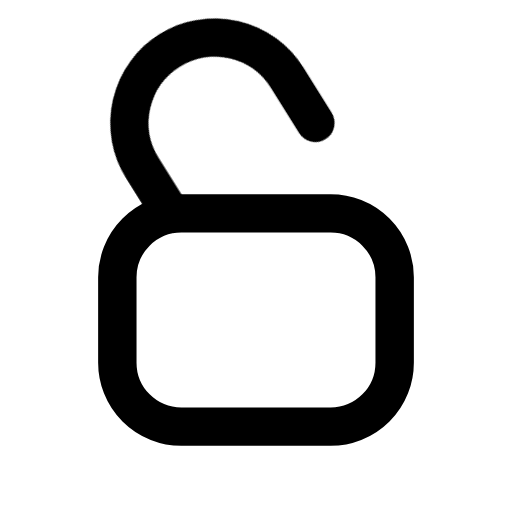
t = 0.00 s
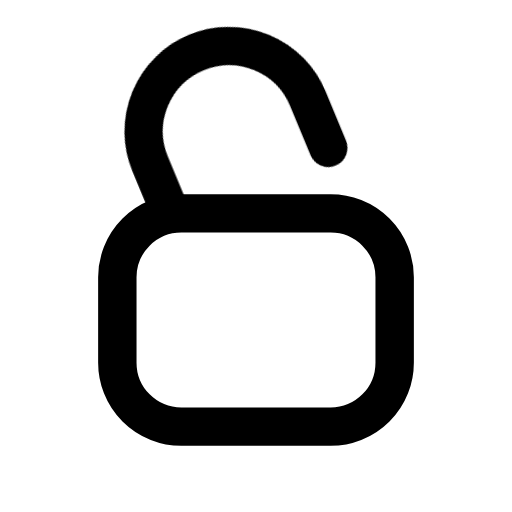
t = 0.35 s
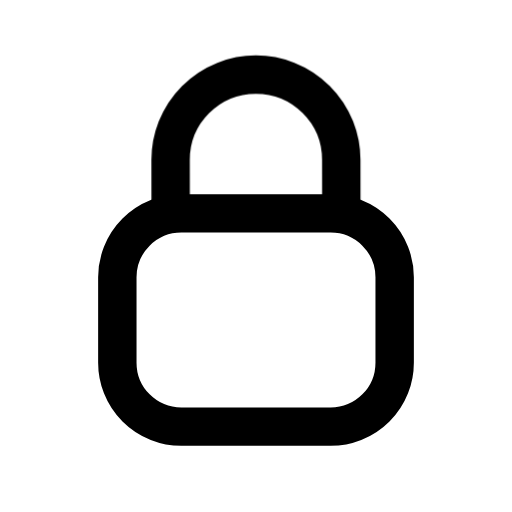
t = 0.70 s
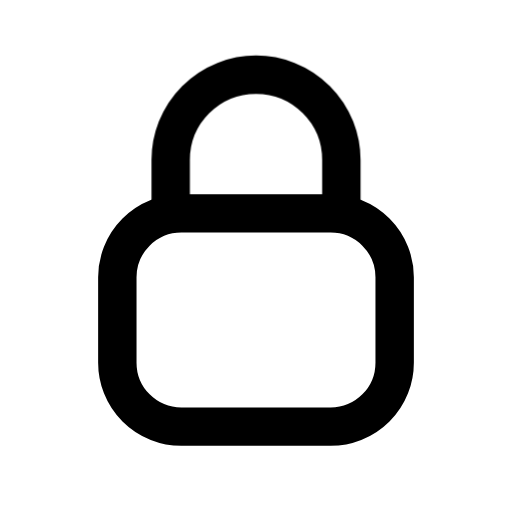
t = 1.06 s
t = 1.41 s: frame unchanged from t = 1.06 s, image omitted
t = 1.76 s: frame unchanged from t = 1.06 s, image omitted

The animated SVG that drew these frames (rendered in a browser with its animation timeline set to each time). Animation: 11 CSS @keyframes rules; one cycle of 2.11 s, repeats indefinitely.

<svg width="24" height="24" viewBox="0 0 24 24" fill="none" stroke="currentColor" stroke-width="1.8" stroke-linecap="round" stroke-linejoin="round" class="margin-icon" role="img" aria-hidden="false" aria-label="Lock" focusable="false" data-animate="true" data-paused="false"><title>Lock</title>
<style>
/* Margin Editorial Geometry — import once at your app root. */
.margin-icon {
  display: inline-block;
  flex-shrink: 0;
  vertical-align: middle;
}
.margin-icon [class^="margin-"],
.margin-icon [class*=" margin-"] {
  transform-box: view-box;
  transform-origin: 12px 12px;
}
.margin-icon .margin-page {
  opacity: 0;
}
.margin-icon[data-animate="true"] .margin-eq-bar {
  animation: margin-equalize 1.15s ease-in-out infinite alternate;
}
.margin-icon[data-animate="true"] .margin-eq-bar-1 {
  animation-duration: 1.15s;
  animation-delay: -0.35s;
}
.margin-icon[data-animate="true"] .margin-eq-bar-2 {
  animation-duration: 0.87s;
  animation-delay: -0.55s;
}
.margin-icon[data-animate="true"] .margin-eq-bar-3 {
  animation-duration: 1.31s;
  animation-delay: -0.8s;
}
.margin-icon[data-animate="true"] .margin-eq-bar-4 {
  animation-duration: 0.97s;
  animation-delay: -0.18s;
}
.margin-icon[data-animate="true"] .margin-settle {
  animation: margin-settle 360ms ease-out both;
}
.margin-icon[data-animate="true"] .margin-pulse {
  animation: margin-pulse 420ms ease-in-out both;
}
.margin-icon[data-animate="true"] .margin-swing {
  transform-origin: 12px 5px;
  animation: margin-swing 540ms ease-in-out both;
}
.margin-icon[data-animate="true"] .margin-space-left {
  animation: margin-space-left 720ms ease-in-out both;
}
.margin-icon[data-animate="true"] .margin-space-right {
  animation: margin-space-right 720ms ease-in-out both;
}
.margin-icon[data-animate="true"] .margin-aperture {
  animation: margin-aperture 480ms ease-out both;
}
.margin-icon[data-animate="true"] .margin-send {
  animation: margin-send 760ms ease-in-out both;
}
.margin-icon[data-animate="true"] .margin-shackle {
  transform-origin: 8px 10px;
  animation: margin-shackle 720ms ease-in-out both;
}
.margin-icon[data-animate="true"] .margin-page {
  transform-origin: 12px 13px;
  animation: margin-page 900ms ease-in-out both;
}
.margin-icon[data-animate="true"] .margin-draw {
  animation: margin-draw 360ms ease-out both;
}
/* Explicit pausing returns a legible, static glyph. */
.margin-icon[data-paused="true"] *,
.margin-icon[data-motion="off"] *,
[data-margin-motion="off"] .margin-icon * {
  animation: none !important;
}
@keyframes margin-equalize {
  from {
    transform: scaleY(0.65);
  }
  to {
    transform: scaleY(1.12);
  }
}
@keyframes margin-settle {
  from {
    transform: translateY(-1px);
  }
  to {
    transform: translateY(0);
  }
}
@keyframes margin-pulse {
  0%,
  100% {
    transform: scale(1);
  }
  45% {
    transform: scale(1.07);
  }
}
@keyframes margin-swing {
  0%,
  100% {
    transform: rotate(0);
  }
  25% {
    transform: rotate(-7deg);
  }
  65% {
    transform: rotate(5deg);
  }
}
@keyframes margin-space-left {
  0%,
  12% {
    transform: translateX(-3.2px) scale(0.68);
  }
  100% {
    transform: translateX(0) scale(1);
  }
}
@keyframes margin-space-right {
  0%,
  12% {
    transform: translateX(3.2px) scale(0.68);
  }
  100% {
    transform: translateX(0) scale(1);
  }
}
@keyframes margin-aperture {
  from {
    transform: rotate(-9deg) scale(0.97);
  }
  to {
    transform: rotate(0) scale(1);
  }
}
@keyframes margin-send {
  0%,
  100% {
    transform: translate(0, 0) scale(1);
    opacity: 1;
  }
  70% {
    transform: translate(12px, -12px) scale(0.12);
    opacity: 0;
  }
  71% {
    transform: translate(0, 0) scale(1);
    opacity: 0;
  }
}
@keyframes margin-shackle {
  0%,
  18% {
    transform: rotate(-32deg);
  }
  100% {
    transform: rotate(0);
  }
}
@keyframes margin-page {
  0% {
    transform: scaleX(1) skewY(0deg);
    opacity: 0;
  }
  12% {
    transform: scaleX(0.98) skewY(-1deg);
    opacity: 1;
  }
  48% {
    transform: scaleX(0.04) skewY(-7deg);
    opacity: 1;
  }
  52% {
    transform: scaleX(-0.04) skewY(7deg);
    opacity: 1;
  }
  88% {
    transform: scaleX(-0.98) skewY(1deg);
    opacity: 1;
  }
  100% {
    transform: scaleX(-1) skewY(0deg);
    opacity: 0;
  }
}
@keyframes margin-draw {
  from {
    stroke-dasharray: 1;
    stroke-dashoffset: 1;
  }
  to {
    stroke-dasharray: 1;
    stroke-dashoffset: 0;
  }
}
@media (prefers-reduced-motion: reduce) {
  .margin-icon *,
  .margin-icon {
    animation: none !important;
    transition: none !important;
  }
}
</style>
<rect x="5.5" y="10" width="13" height="10" rx="3"></rect><g class="margin-shackle"><path d="M8 10 V7.5 A4 4 0 0 1 16 7.5 V10"></path></g></svg>
